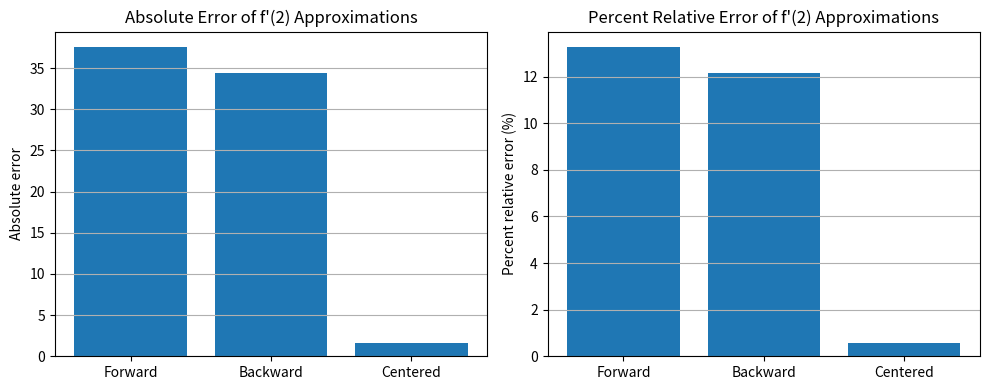

Source code (Python):
import numpy as np
import matplotlib.pyplot as plt

# ---------------------------------
# Function from Problem 4.12
# ---------------------------------
def f(x):
    return 25*x**3 - 6*x**2 + 7*x - 88

# True derivative (analytic)
def fprime_true(x):
    # f'(x) = 75x^2 - 12x + 7
    return 75*x**2 - 12*x + 7

# Point and step size
x0 = 2.0
h = 0.25

# True derivative at x0
true_val = fprime_true(x0)

# ---------------------------------
# Finite difference approximations
# ---------------------------------

# Forward difference O(h)
forward = (f(x0 + h) - f(x0)) / h

# Backward difference O(h)
backward = (f(x0) - f(x0 - h)) / h

# Centered difference O(h^2)
centered = (f(x0 + h) - f(x0 - h)) / (2*h)

# ---------------------------------
# Error calculations
# ---------------------------------
def abs_error(approx, true):
    return abs(true - approx)

def percent_rel_error(approx, true):
    return abs((true - approx) / true) * 100.0

methods = ["Forward", "Backward", "Centered"]
approxs = [forward, backward, centered]
abs_errors = [abs_error(a, true_val) for a in approxs]
rel_errors = [percent_rel_error(a, true_val) for a in approxs]

# ---------------------------------
# Print results
# ---------------------------------
print(f"True derivative f'(2) = {true_val:.6f}\n")

for name, approx, ae, re in zip(methods, approxs, abs_errors, rel_errors):
    print(f"{name:9s} : {approx:12.6f}   abs error = {ae:12.6f}   % rel. error = {re:10.6f}%")

# ---------------------------------
# Plot both absolute and relative errors
# ---------------------------------
plt.figure(figsize=(10,4))

xpos = np.arange(len(methods))

# Absolute error subplot
plt.subplot(1, 2, 1)
plt.bar(xpos, abs_errors)
plt.xticks(xpos, methods)
plt.ylabel("Absolute error")
plt.title("Absolute Error of f'(2) Approximations")
plt.grid(True, axis="y")

# Relative error subplot
plt.subplot(1, 2, 2)
plt.bar(xpos, rel_errors)
plt.xticks(xpos, methods)
plt.ylabel("Percent relative error (%)")
plt.title("Percent Relative Error of f'(2) Approximations")
plt.grid(True, axis="y")
plt.tight_layout()
plt.savefig("prob4_15.png", dpi=300, bbox_inches="tight")
plt.show()
